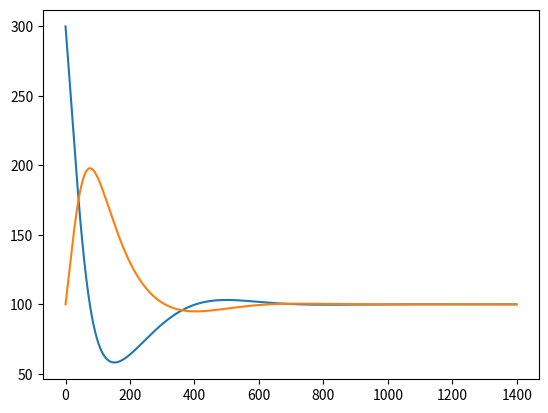

This chart was generated by the following Python code:
import numpy as np



class SIR_simple:
    def __init__(self, population_size, S0, I0,a,b,c):
        self.a, self.b,self.c, self.ps = a,b,c,population_size
        self.S0, self.I0 = S0, I0
        
    def S_d(self,S,I):
        return self.c*(self.ps-S-I) - self.a*S*I/self.ps

    def I_d(self,S,I):
        return self.a*S*I/self.ps -self.b*I
    
    
    def solve(self,steps,dt):
        S = np.zeros(steps)
        S[0] = self.S0
        I = np.zeros(steps)
        I[0] = self.I0
        
        for i in range(1,steps):
    
            sk1 = self.S_d(S[i-1], I[i-1])
            ik1 = self.I_d(S[i-1], I[i-1])
            
            sk2 = self.S_d(S[i-1] + dt/2, I[i-1] + (dt/2)*sk1)
            ik2 = self.I_d(S[i-1] + dt/2, I[i-1] + (dt/2)*ik1)
            
            sk3 = self.S_d(S[i-1] + dt/2, I[i-1] + (dt/2)*sk2)
            ik3 = self.I_d(S[i-1] + dt/2, I[i-1] + (dt/2)*ik2)
            
            sk4 = self.S_d(S[i-1] + dt,   I[i-1] + dt * sk3)
            ik4 = self.I_d(S[i-1] + dt,   I[i-1] + dt * ik3)    
            
            S[i] = S[i-1] + (dt/6)*(sk1 + 2*sk2 + 2*sk3 + sk4)
            I[i] = I[i-1] + (dt/6)*(ik1 + 2*ik2 + 2*ik3 + ik4)
            
        return S,I




a = SIR_simple(400,300,100,4,1,0.5)

S, I = a.solve(1400,0.01)
   
import matplotlib.pyplot as plt

plt.plot(S)
plt.plot(I)
#plt.show()